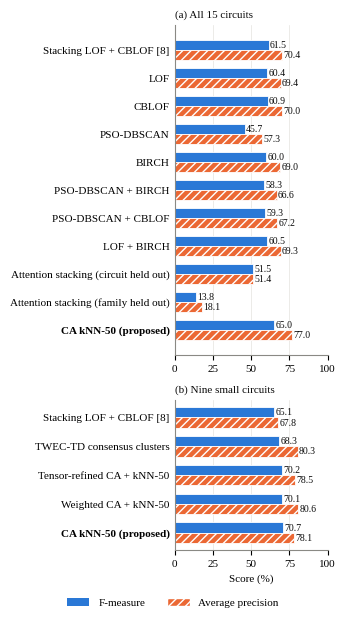
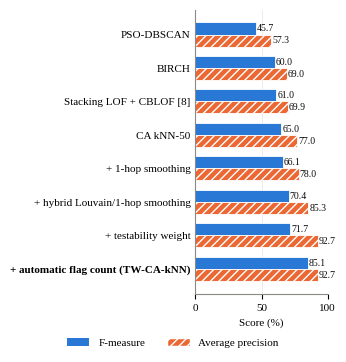

Write the Python code that produced these figures, in order.
"""Progression figures for the conference and journal papers (IEEE single column)."""
import matplotlib
matplotlib.use("Agg")
import matplotlib.pyplot as plt
import numpy as np

plt.rcParams.update({
    "font.family": "serif", "font.serif": ["Liberation Serif"],
    "font.size": 8, "axes.titlesize": 8, "axes.labelsize": 8, "legend.fontsize": 8,
    "xtick.labelsize": 8, "ytick.labelsize": 8, "pdf.fonttype": 42,
    "axes.spines.top": False, "axes.spines.right": False,
})
F_COL, AP_COL, INK, MUTED = "#2a78d6", "#eb6834", "#0b0b0b", "#8a8984"


def panel(ax, rows, title, xmax=100, highlight=()):
    """rows: list of (label, F, AP); drawn top-to-bottom in study order."""
    n = len(rows)
    y = np.arange(n)[::-1]
    h = 0.36
    for yi, (lab, f, ap) in zip(y, rows):
        ax.barh(yi + h / 2, f, h, color=F_COL, edgecolor="white", linewidth=0.6)
        ax.barh(yi - h / 2, ap, h, color=AP_COL, edgecolor="white", linewidth=0.6, hatch="////")
        ax.text(f + 0.8, yi + h / 2, f"{f:.1f}", va="center", fontsize=7, color=INK)
        ax.text(ap + 0.8, yi - h / 2, f"{ap:.1f}", va="center", fontsize=7, color=INK)
    ax.set_yticks(y)
    ax.set_yticklabels([r[0] for r in rows])
    for t, (lab, _, _) in zip(ax.get_yticklabels(), rows):
        if lab in highlight:
            t.set_fontweight("bold")
    ax.set_xlim(0, xmax)
    ax.set_title(title, loc="left", color=INK)
    ax.xaxis.grid(True, color="#e4e3df", linewidth=0.5)
    ax.set_axisbelow(True)
    ax.tick_params(axis="y", length=0)
    ax.spines["left"].set_color(MUTED)
    ax.spines["bottom"].set_color(MUTED)


def legend(fig):
    from matplotlib.patches import Patch
    fig.legend(handles=[Patch(facecolor=F_COL, label="F-measure"),
                        Patch(facecolor=AP_COL, hatch="////", edgecolor="white", label="Average precision")],
               loc="lower center", ncol=2, frameon=False, bbox_to_anchor=(0.5, 0.0))


# ---------------------------------------------------------------- conference
conf_a = [  # all 15 circuits, fixed contamination C, in study order
    ("Stacking LOF + CBLOF [8]", 61.5, 70.4),
    ("LOF", 60.4, 69.4),
    ("CBLOF", 60.9, 70.0),
    ("PSO-DBSCAN", 45.7, 57.3),
    ("BIRCH", 60.0, 69.0),
    ("PSO-DBSCAN + BIRCH", 58.3, 66.6),
    ("PSO-DBSCAN + CBLOF", 59.3, 67.2),
    ("LOF + BIRCH", 60.5, 69.3),
    ("Attention stacking (circuit held out)", 51.5, 51.4),
    ("Attention stacking (family held out)", 13.8, 18.1),
    ("CA kNN-50 (proposed)", 65.0, 77.0),
]
conf_b = [  # nine small circuits (TWEC-TD did not finish on the large ones)
    ("Stacking LOF + CBLOF [8]", 65.1, 67.8),
    ("TWEC-TD consensus clusters", 68.3, 80.3),
    ("Tensor-refined CA + kNN-50", 70.2, 78.5),
    ("Weighted CA + kNN-50", 70.1, 80.6),
    ("CA kNN-50 (proposed)", 70.7, 78.1),
]
fig, (a, b) = plt.subplots(2, 1, figsize=(3.5, 6.2), gridspec_kw={"height_ratios": [len(conf_a), len(conf_b)]})
panel(a, conf_a, "(a) All 15 circuits", highlight=("CA kNN-50 (proposed)",))
panel(b, conf_b, "(b) Nine small circuits", highlight=("CA kNN-50 (proposed)",))
b.set_xlabel("Score (%)")
legend(fig)
fig.tight_layout(rect=(0, 0.035, 1, 1), h_pad=1.0)
fig.savefig("fig_conf_progression.pdf")
fig.savefig("fig_conf_progression.png", dpi=300)

# ---------------------------------------------------------------- journal
jour = [  # all 15 circuits; last row uses the automatic flag count instead of fixed C
    ("PSO-DBSCAN", 45.7, 57.3),
    ("BIRCH", 60.0, 69.0),
    ("Stacking LOF + CBLOF [8]", 61.0, 69.9),
    ("CA kNN-50", 65.0, 77.0),
    ("+ 1-hop smoothing", 66.1, 78.0),
    ("+ hybrid Louvain/1-hop smoothing", 70.4, 85.3),
    ("+ testability weight", 71.7, 92.7),
    ("+ automatic flag count (TW-CA-kNN)", 85.1, 92.7),
]
fig, ax = plt.subplots(figsize=(3.5, 3.6))
panel(ax, jour, "", highlight=("+ automatic flag count (TW-CA-kNN)",))
ax.set_xlabel("Score (%)")
legend(fig)
fig.tight_layout(rect=(0, 0.05, 1, 1))
fig.savefig("fig_journal_progression.pdf")
fig.savefig("fig_journal_progression.png", dpi=300)
print("ok")
